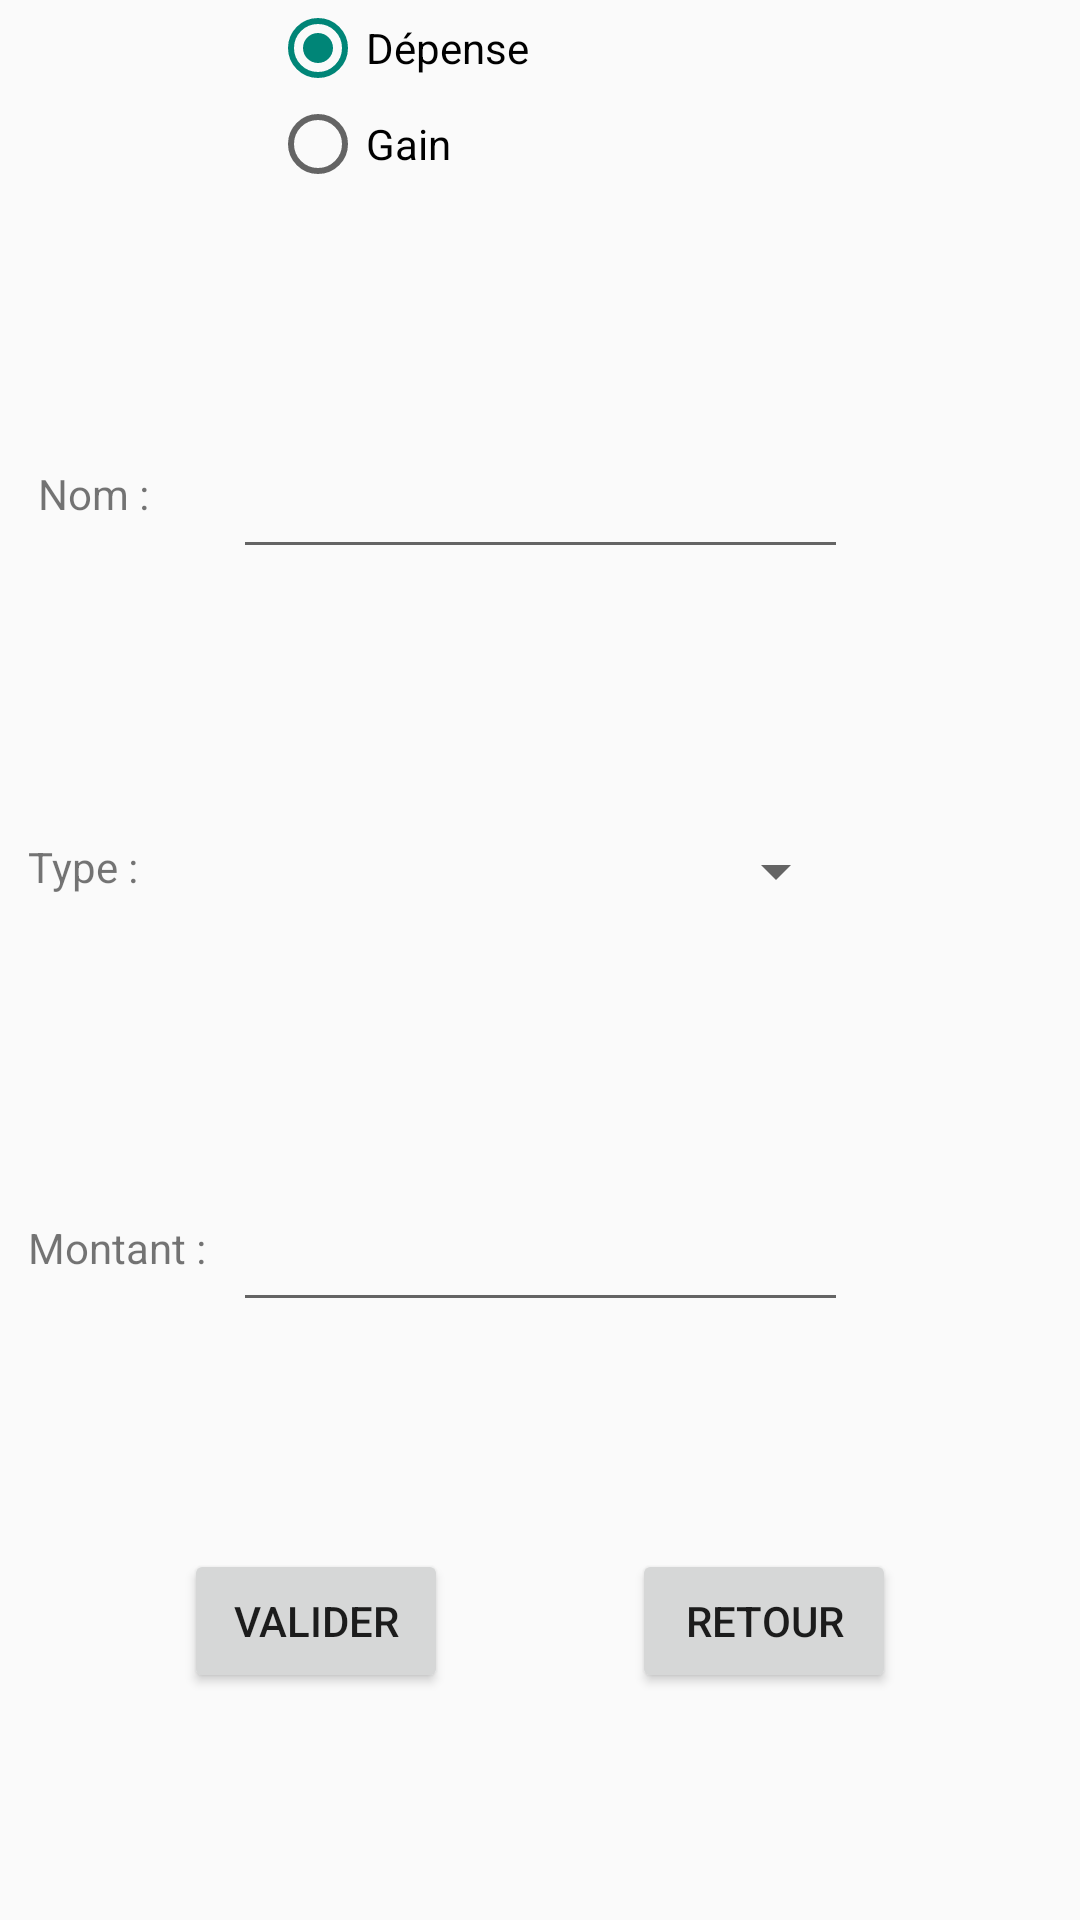

Layout XML and referenced resources for this Android screen:
<!-- AndroidManifest.xml: application theme Theme.ProjetBudget -->
<!-- res/layout/ajout_depense.xml -->
<?xml version="1.0" encoding="utf-8"?>
<androidx.constraintlayout.widget.ConstraintLayout
    xmlns:android="http://schemas.android.com/apk/res/android"
    xmlns:app="http://schemas.android.com/apk/res-auto"
    xmlns:tools="http://schemas.android.com/tools"
    android:id="@+id/CLProjetBiss"
    android:layout_width="match_parent"
    android:layout_height="match_parent"
    tools:context="com.example.projetbudget.depense.AjoutDepense">

    <Button
        android:id="@+id/validerS"
        android:layout_width="wrap_content"
        android:layout_height="wrap_content"
        android:text="valider"
        app:layout_constraintBottom_toTopOf="@+id/ajoutdepense"
        app:layout_constraintEnd_toStartOf="@+id/retourS"
        app:layout_constraintStart_toStartOf="parent"
        app:layout_constraintTop_toBottomOf="@+id/ETMontantOpeS" />

    <TextView
        android:id="@+id/ajoutdepense"
        android:layout_width="0dp"
        android:layout_height="0dp"
        android:layout_marginTop="@dimen/activity_vertical_margin"
        app:layout_constraintBottom_toBottomOf="parent"
        app:layout_constraintEnd_toEndOf="parent"
        app:layout_constraintHorizontal_bias="0.0"
        app:layout_constraintLeft_toLeftOf="parent"
        app:layout_constraintStart_toStartOf="parent"
        app:layout_constraintTop_toTopOf="@+id/constraintLayout5"
        app:layout_constraintVertical_bias="0.0"
        tools:layout_constraintLeft_creator="1"
        tools:layout_constraintTop_creator="1" />

    <TextView
        android:id="@+id/nomOpeS"
        android:layout_width="wrap_content"
        android:layout_height="wrap_content"
        android:text=" Nom :"
        app:layout_constraintBottom_toBottomOf="@+id/ETNomOpeS"
        app:layout_constraintStart_toStartOf="@+id/typeOpeS"
        app:layout_constraintTop_toTopOf="@+id/ETNomOpeS" />

    <EditText
        android:id="@+id/ETNomOpeS"
        android:layout_width="205dp"
        android:layout_height="50dp"
        android:ems="10"
        android:inputType="textPersonName"
        app:layout_constraintBottom_toTopOf="@+id/STypeOpeS"
        app:layout_constraintEnd_toEndOf="parent"
        app:layout_constraintStart_toStartOf="parent"
        app:layout_constraintTop_toBottomOf="@+id/RGOpeS" />

    <Spinner
        android:id="@+id/STypeOpeS"
        android:layout_width="205dp"
        android:layout_height="50dp"
        app:layout_constraintBottom_toTopOf="@+id/ETMontantOpeS"
        app:layout_constraintEnd_toEndOf="@+id/ETNomOpeS"
        app:layout_constraintHorizontal_bias="0.0"
        app:layout_constraintStart_toStartOf="@+id/ETNomOpeS"
        app:layout_constraintTop_toBottomOf="@+id/ETNomOpeS" />

    <TextView
        android:id="@+id/typeOpeS"
        android:layout_width="wrap_content"
        android:layout_height="wrap_content"
        android:text="Type :"
        app:layout_constraintBottom_toBottomOf="@+id/STypeOpeS"
        app:layout_constraintStart_toStartOf="@+id/montantOpeS"
        app:layout_constraintTop_toTopOf="@+id/STypeOpeS"
        app:layout_constraintVertical_bias="0.451" />

    <TextView
        android:id="@+id/montantOpeS"
        android:layout_width="wrap_content"
        android:layout_height="wrap_content"
        android:text="Montant :"
        app:layout_constraintBottom_toBottomOf="@+id/ETMontantOpeS"
        app:layout_constraintEnd_toStartOf="@+id/ETMontantOpeS"
        app:layout_constraintStart_toStartOf="parent"
        app:layout_constraintTop_toTopOf="@+id/ETMontantOpeS" />

    <EditText
        android:id="@+id/ETMontantOpeS"
        android:layout_width="205dp"
        android:layout_height="50dp"
        android:ems="10"
        android:inputType="number"
        app:layout_constraintBottom_toTopOf="@+id/validerS"
        app:layout_constraintEnd_toEndOf="@+id/STypeOpeS"
        app:layout_constraintHorizontal_bias="0.0"
        app:layout_constraintStart_toStartOf="@+id/STypeOpeS"
        app:layout_constraintTop_toBottomOf="@+id/STypeOpeS" />

    <RadioGroup
        android:id="@+id/RGOpeS"
        android:layout_width="wrap_content"
        android:layout_height="wrap_content"
        app:layout_constraintEnd_toEndOf="parent"
        app:layout_constraintStart_toStartOf="parent"
        app:layout_constraintTop_toTopOf="parent">

        <RadioButton
            android:id="@+id/RBDepense"
            android:layout_width="180dp"
            android:layout_height="wrap_content"
            android:text="Dépense"
            android:checked="true"/>

        <RadioButton
            android:id="@+id/RBGain"
            android:layout_width="180dp"
            android:layout_height="wrap_content"
            android:text="Gain"
            tools:layout_editor_absoluteX="219dp" />
    </RadioGroup>

    <TextView
        android:id="@+id/erreurNomS"
        android:layout_width="wrap_content"
        android:layout_height="wrap_content"
        app:layout_constraintEnd_toEndOf="@+id/ETNomOpeS"
        app:layout_constraintStart_toStartOf="@+id/ETNomOpeS"
        app:layout_constraintTop_toBottomOf="@+id/ETNomOpeS" />

    <TextView
        android:id="@+id/erreurMontantS"
        android:layout_width="wrap_content"
        android:layout_height="wrap_content"
        app:layout_constraintEnd_toEndOf="@+id/ETMontantOpeS"
        app:layout_constraintStart_toStartOf="@+id/ETMontantOpeS"
        app:layout_constraintTop_toBottomOf="@+id/ETMontantOpeS" />

    <TextView
        android:id="@+id/erreurTypeS"
        android:layout_width="wrap_content"
        android:layout_height="wrap_content"
        app:layout_constraintEnd_toEndOf="@+id/STypeOpeS"
        app:layout_constraintStart_toStartOf="@+id/STypeOpeS"
        app:layout_constraintTop_toBottomOf="@+id/STypeOpeS" />

    <Button
        android:id="@+id/retourS"
        android:layout_width="wrap_content"
        android:layout_height="wrap_content"
        android:text="retour"
        app:layout_constraintBottom_toBottomOf="@+id/validerS"
        app:layout_constraintEnd_toEndOf="parent"
        app:layout_constraintStart_toEndOf="@+id/validerS"
        app:layout_constraintTop_toTopOf="@+id/validerS" />

</androidx.constraintlayout.widget.ConstraintLayout>
<!-- resources referenced by this layout -->
<resources>
  <style name="Theme.ProjetBudget" parent="Theme.AppCompat.Light.NoActionBar">
          
          <item name="colorPrimary">@color/purple_500</item>
          <item name="colorPrimaryVariant">@color/purple_700</item>
          <item name="colorOnPrimary">@color/white</item>
  
          
          <item name="colorSecondary">@color/teal_200</item>
          <item name="colorSecondaryVariant">@color/teal_700</item>
          <item name="colorOnSecondary">@color/black</item>
          
          <item name="android:statusBarColor" tools:targetApi="l">?attr/colorPrimaryVariant</item>
          
      </style>
  <!-- not gathered from this repository: default colours our renderer supplied (Android Studio template values) -->
  <color name="purple_500">#FF6200EE</color>
  <color name="purple_700">#FF3700B3</color>
  <color name="teal_200">#FF03DAC5</color>
  <color name="teal_700">#FF018786</color>
  <color name="black">#FF000000</color>
  <color name="white">#FFFFFFFF</color>
</resources>
